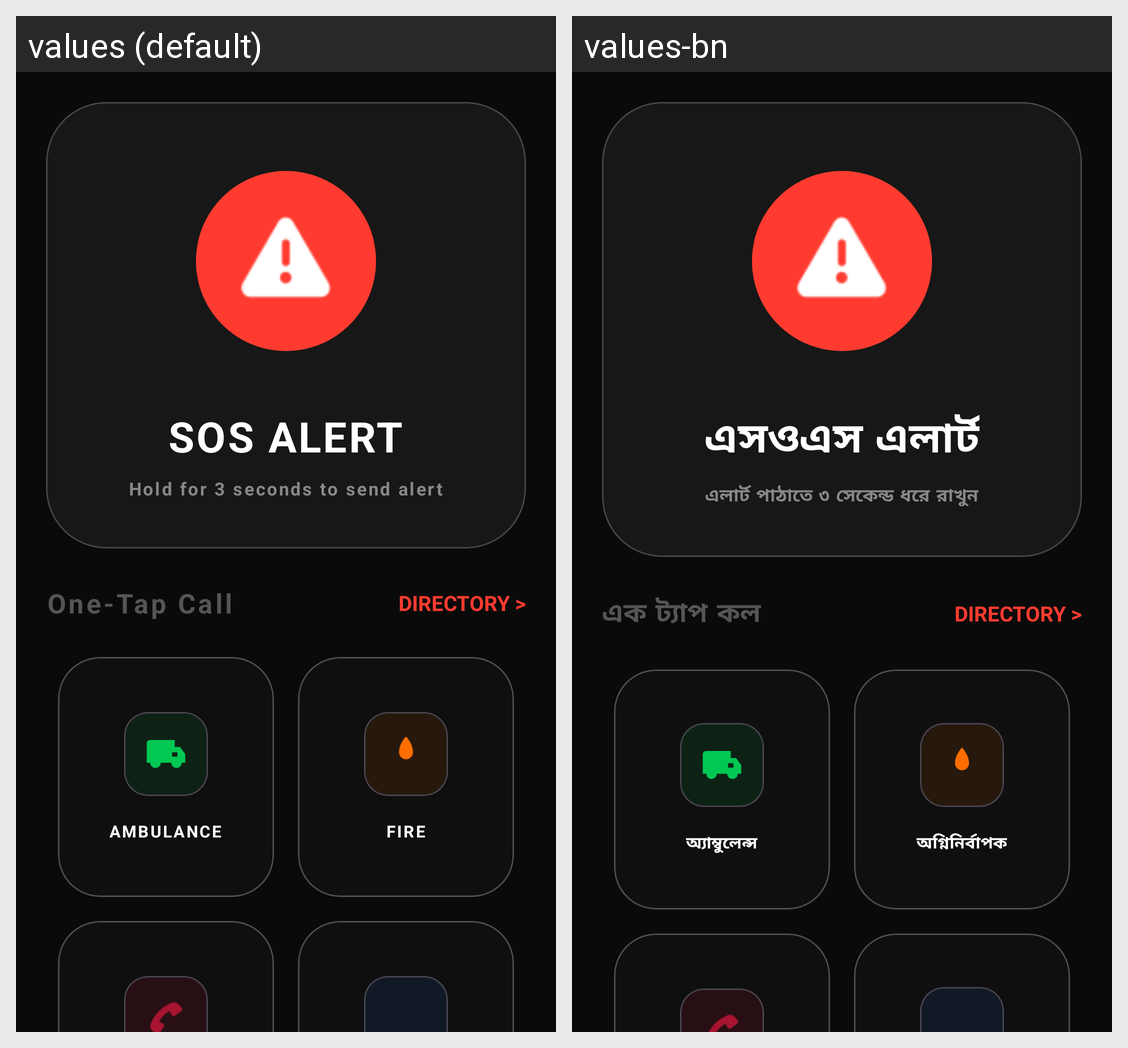

Here is an Android app screen in its default locale and in the app's own translations. Write out the translated-string differences for the strings that appear on this screen.
Android screen res/layout/fragment_home.xml rendered under 2 locales, left to right: values (default), values-bn. Device: Nexus 5 (rendered at 1080×1920; each locale shown at half size, 540×960, under a caption strip naming it); theme Theme.Help360.
Strings drawn on this screen, with the default value and each locale's value (text and hints the layout hard-codes, and strings that could not be matched under every locale, appear in the picture but are not listed):

sos
  values: SOS ALERT
  values-bn: এসওএস এলার্ট

sos_description
  values: Hold for 3 seconds to send alert
  values-bn: এলার্ট পাঠাতে ৩ সেকেন্ড ধরে রাখুন

one_tap_call
  values: One-Tap Call
  values-bn: এক ট্যাপ কল

ambulance
  values: AMBULANCE
  values-bn: অ্যাম্বুলেন্স

fire
  values: FIRE
  values-bn: অগ্নিনির্বাপক
